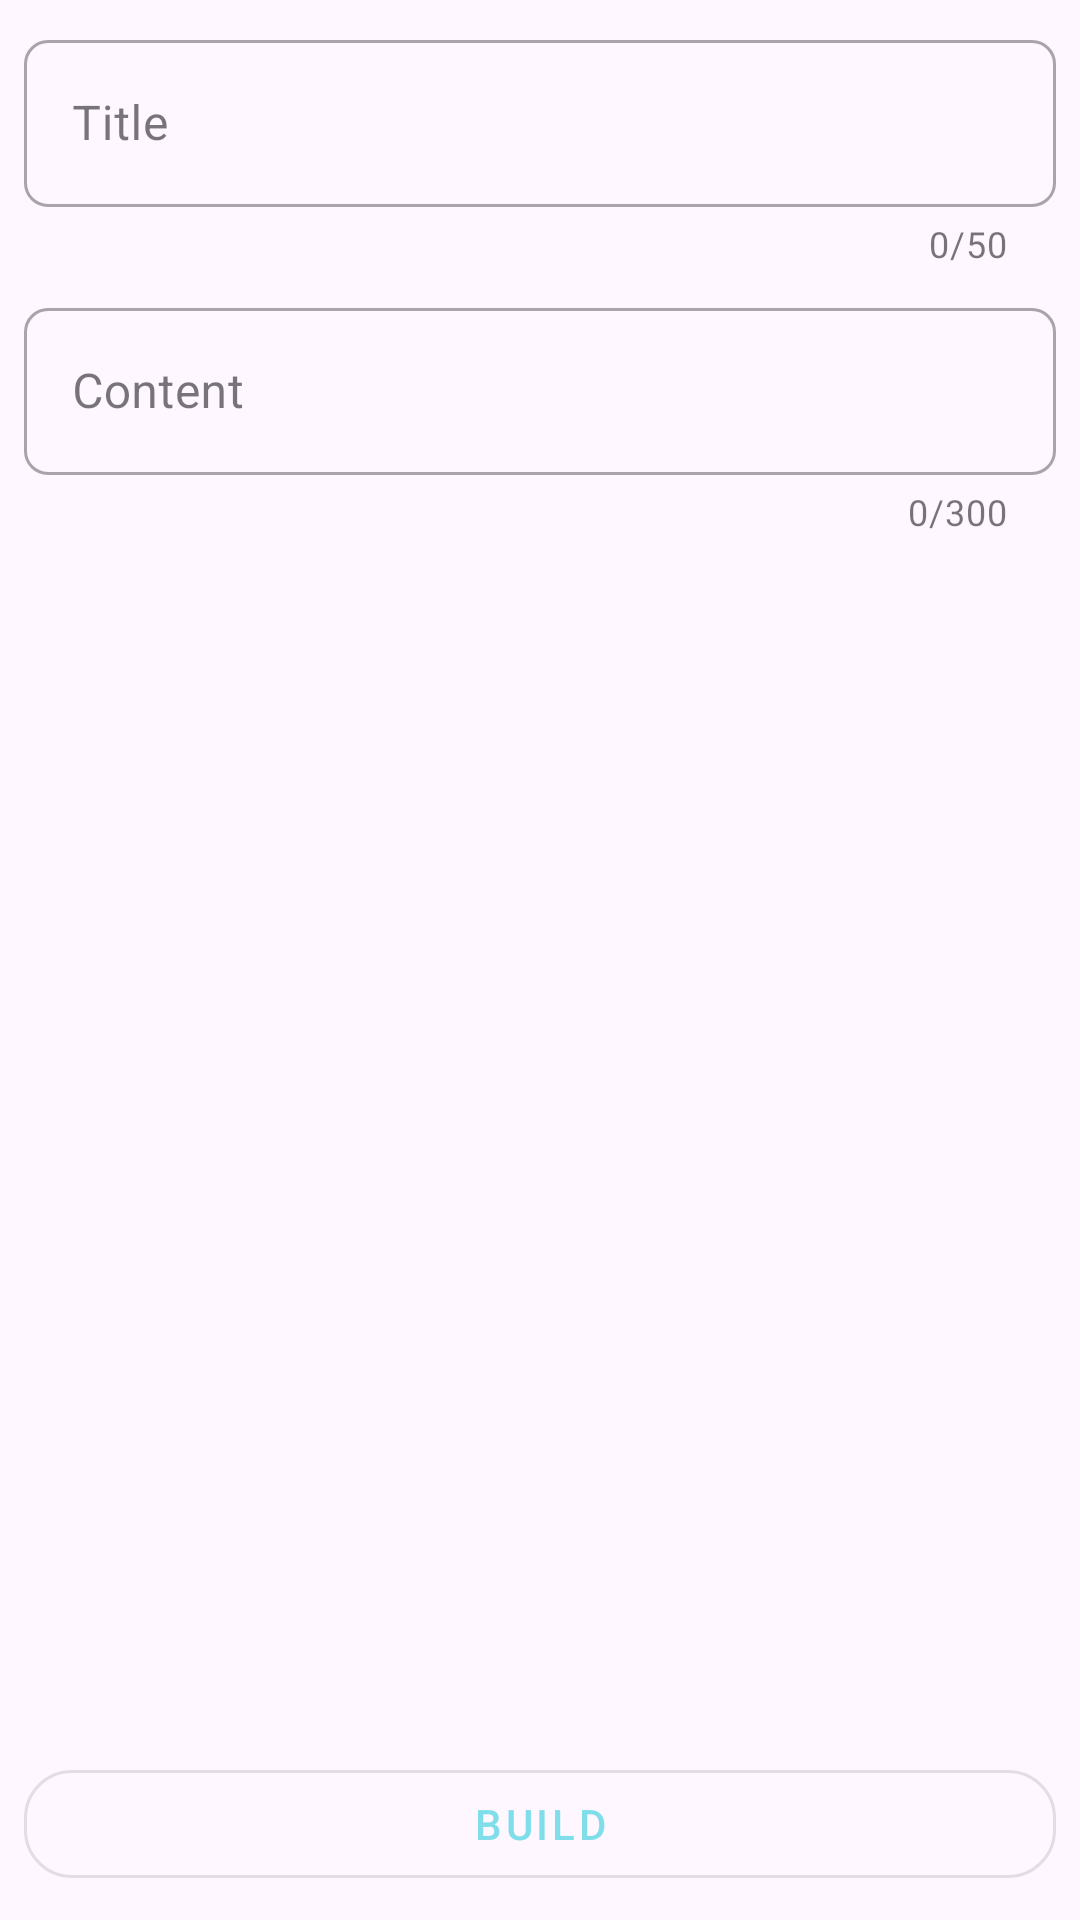

Produce the Android XML layout that renders to this screen, including the resource entries it uses.
<!-- AndroidManifest.xml: application theme Theme.QrHolder -->
<!-- res/layout/fragment_build_qr_code.xml -->
<?xml version="1.0" encoding="utf-8"?>
<androidx.constraintlayout.widget.ConstraintLayout xmlns:android="http://schemas.android.com/apk/res/android"
    xmlns:app="http://schemas.android.com/apk/res-auto"
    android:layout_width="match_parent"
    android:layout_height="match_parent">

    <com.google.android.material.textfield.TextInputLayout
        android:id="@+id/tilTitle"
        style="@style/Widget.MaterialComponents.TextInputLayout.OutlinedBox"
        android:layout_width="match_parent"
        android:layout_height="wrap_content"
        android:layout_margin="8dp"
        android:layout_marginTop="16dp"
        android:hint="@string/tittle"
        app:boxCornerRadiusBottomEnd="8dp"
        app:boxCornerRadiusBottomStart="8dp"
        app:boxCornerRadiusTopEnd="8dp"
        app:boxCornerRadiusTopStart="8dp"
        app:counterEnabled="true"
        app:counterMaxLength="50"
        app:layout_constraintEnd_toEndOf="parent"
        app:layout_constraintStart_toStartOf="parent"
        app:layout_constraintTop_toTopOf="parent">

        <com.google.android.material.textfield.TextInputEditText
            android:id="@+id/tielTitle"
            android:layout_width="match_parent"
            android:layout_height="wrap_content"
            android:inputType="textAutoComplete"
            android:lines="1" />
    </com.google.android.material.textfield.TextInputLayout>

    <com.google.android.material.textfield.TextInputLayout
        android:id="@+id/tilContent"
        style="@style/Widget.MaterialComponents.TextInputLayout.OutlinedBox"
        android:layout_width="match_parent"
        android:layout_height="wrap_content"
        android:layout_margin="8dp"
        android:hint="@string/content"
        app:counterEnabled="true"
        app:counterMaxLength="300"
        app:boxCornerRadiusBottomEnd="8dp"
        app:boxCornerRadiusBottomStart="8dp"
        app:boxCornerRadiusTopEnd="8dp"
        app:boxCornerRadiusTopStart="8dp"
        app:layout_constraintEnd_toEndOf="parent"
        app:layout_constraintStart_toStartOf="parent"
        app:layout_constraintTop_toBottomOf="@+id/tilTitle">

        <com.google.android.material.textfield.TextInputEditText
            android:id="@+id/tielContent"
            android:layout_width="match_parent"
            android:layout_height="wrap_content"
            android:inputType="textAutoComplete" />
    </com.google.android.material.textfield.TextInputLayout>

    <com.google.android.material.button.MaterialButton
        android:id="@+id/btnBuild"
        style="@style/Widget.MaterialComponents.Button.OutlinedButton"
        android:layout_width="match_parent"
        android:layout_height="wrap_content"
        android:layout_margin="8dp"
        android:text="@string/build"
        app:cornerRadius="16dp"
        app:layout_constraintBottom_toBottomOf="parent"
        app:layout_constraintEnd_toEndOf="parent"
        app:layout_constraintStart_toStartOf="parent" />

</androidx.constraintlayout.widget.ConstraintLayout>
<!-- resources referenced by this layout -->
<resources>
  <string name="build">Build</string>
  <string name="content">Content</string>
  <string name="tittle">Title</string>
  <style name="Theme.QrHolder" parent="Base.Theme.QrHolder" />
  <style name="Base.Theme.QrHolder" parent="Theme.Material3.DayNight.NoActionBar">
          <item name="android:statusBarColor">@color/white</item>
          <item name="android:windowLightStatusBar">@color/black</item>
          <item name="colorPrimary">@color/aquamarine_200</item>
          <item name="android:navigationBarColor">@color/gray</item>
  
      </style>
  <color name="white">#FFFFFFFF</color>
  <color name="black">#FF000000</color>
  <color name="aquamarine_200">#80DEEA</color>
  <color name="gray">#DBDBDB</color>
</resources>
